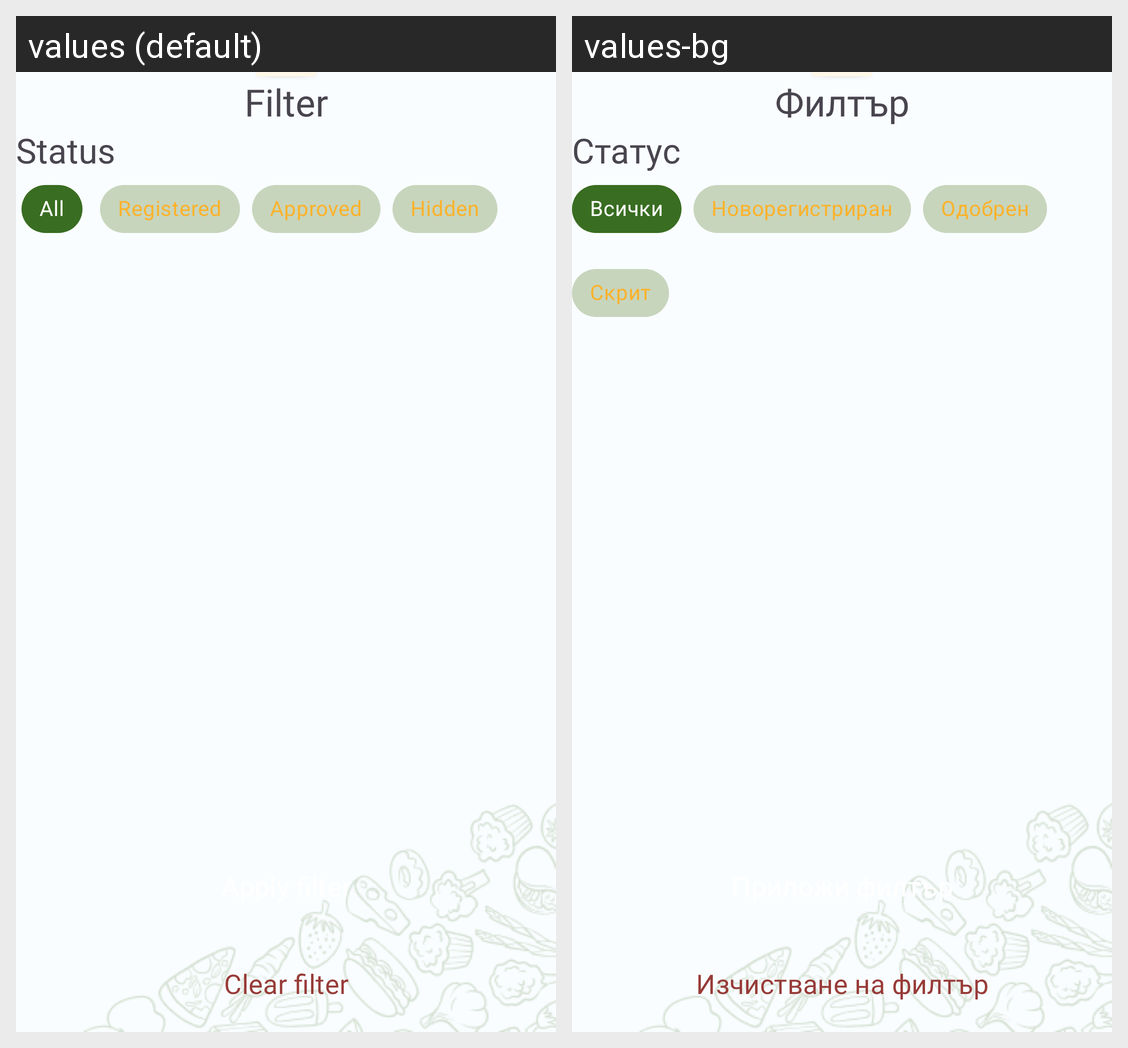

Translations of the strings shown on this Android screen, per locale in the grid:
Android screen res/layout/admin_restaurants_filter_bottom_sheet.xml rendered under 2 locales, left to right: values (default), values-bg. Device: Nexus 5 (rendered at 1080×1920; each locale shown at half size, 540×960, under a caption strip naming it); theme Theme.FoodFinder11.
Strings drawn on this screen, with the default value and each locale's value (text and hints the layout hard-codes, and strings that could not be matched under every locale, appear in the picture but are not listed):

filter
  values: Filter
  values-bg: Филтър

status
  values: Status
  values-bg: Статус

all
  values: All
  values-bg: Всички

registered
  values: Registered
  values-bg: Новорегистриран

approved
  values: Approved
  values-bg: Одобрен

hidden
  values: Hidden
  values-bg: Скрит

apply_filter
  values: Apply filter
  values-bg: Приложи филтър

clear_filter
  values: Clear filter
  values-bg: Изчистване на филтър
